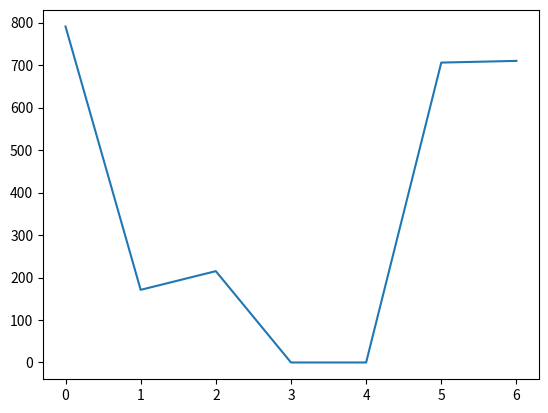

Recreate this plot in Python.
import math
import numpy as np
import gc
import matplotlib.pyplot as plt

# PATRÓN CONSTANTE #
# NOTA IMPORTANTE: LISTAS SE CUENTAN DEL 0 EN PROGRAMACIÓN #
# TABLA #

# 0 = cafeina #
# 1 = azucar #
# 2 = taurina #
# 3 = ginseng #
# 4 = guarana #
# 5 = calorias #
# 6 = electrolitos #

DESCONOCIDO = 0
NULO = 0

bufer = [NULO, NULO, NULO, NULO, NULO, NULO, NULO]

monster = [160, 54, 80, 0, 0, 210, 280]
redbull = [80, 27, 0, 0, 0, 110, 0]
rockstar = [160, 24, 0, 0, 0, 130, 140]
prime = [200, 0, 55, 0, 0, 0, 10, 300]
amp = [31, 12, 0, 0, 0, 46, 0]
nos = [160, 54, 80, 0, 0, 210, 280] # Mismo que monster

energizantes = [monster, redbull, rockstar, prime, amp, nos]
unhealthycheck = 0
unhealthiest = ""

#vea alternativo.py

for n in energizantes:
    for i in range(len(bufer)):
        bufer[i] += n[i]
        if n[i] > bufer[i-1]:
            unhealthycheck+=1

if unhealthycheck > 0:
    max_value = max(bufer)
    max_index = bufer.index(max_value)
    if max_index == 0:
        unhealthiest = "Monster"
    elif max_index == 1:
        unhealthiest = "Red Bull"
    elif max_index == 2:
        unhealthiest = "Rockstar"
    elif max_index == 3:
        unhealthiest = "PRIME"
    elif max_index == 4:
        unhealthiest = "amp"
    elif max_index == 5:
        unhealthiest = "NOS"
    print(f"Peor energizante: {max_value} es "+unhealthiest)

print("Valores: ", bufer)
plt.plot(bufer)
plt.show()
gc.collect()